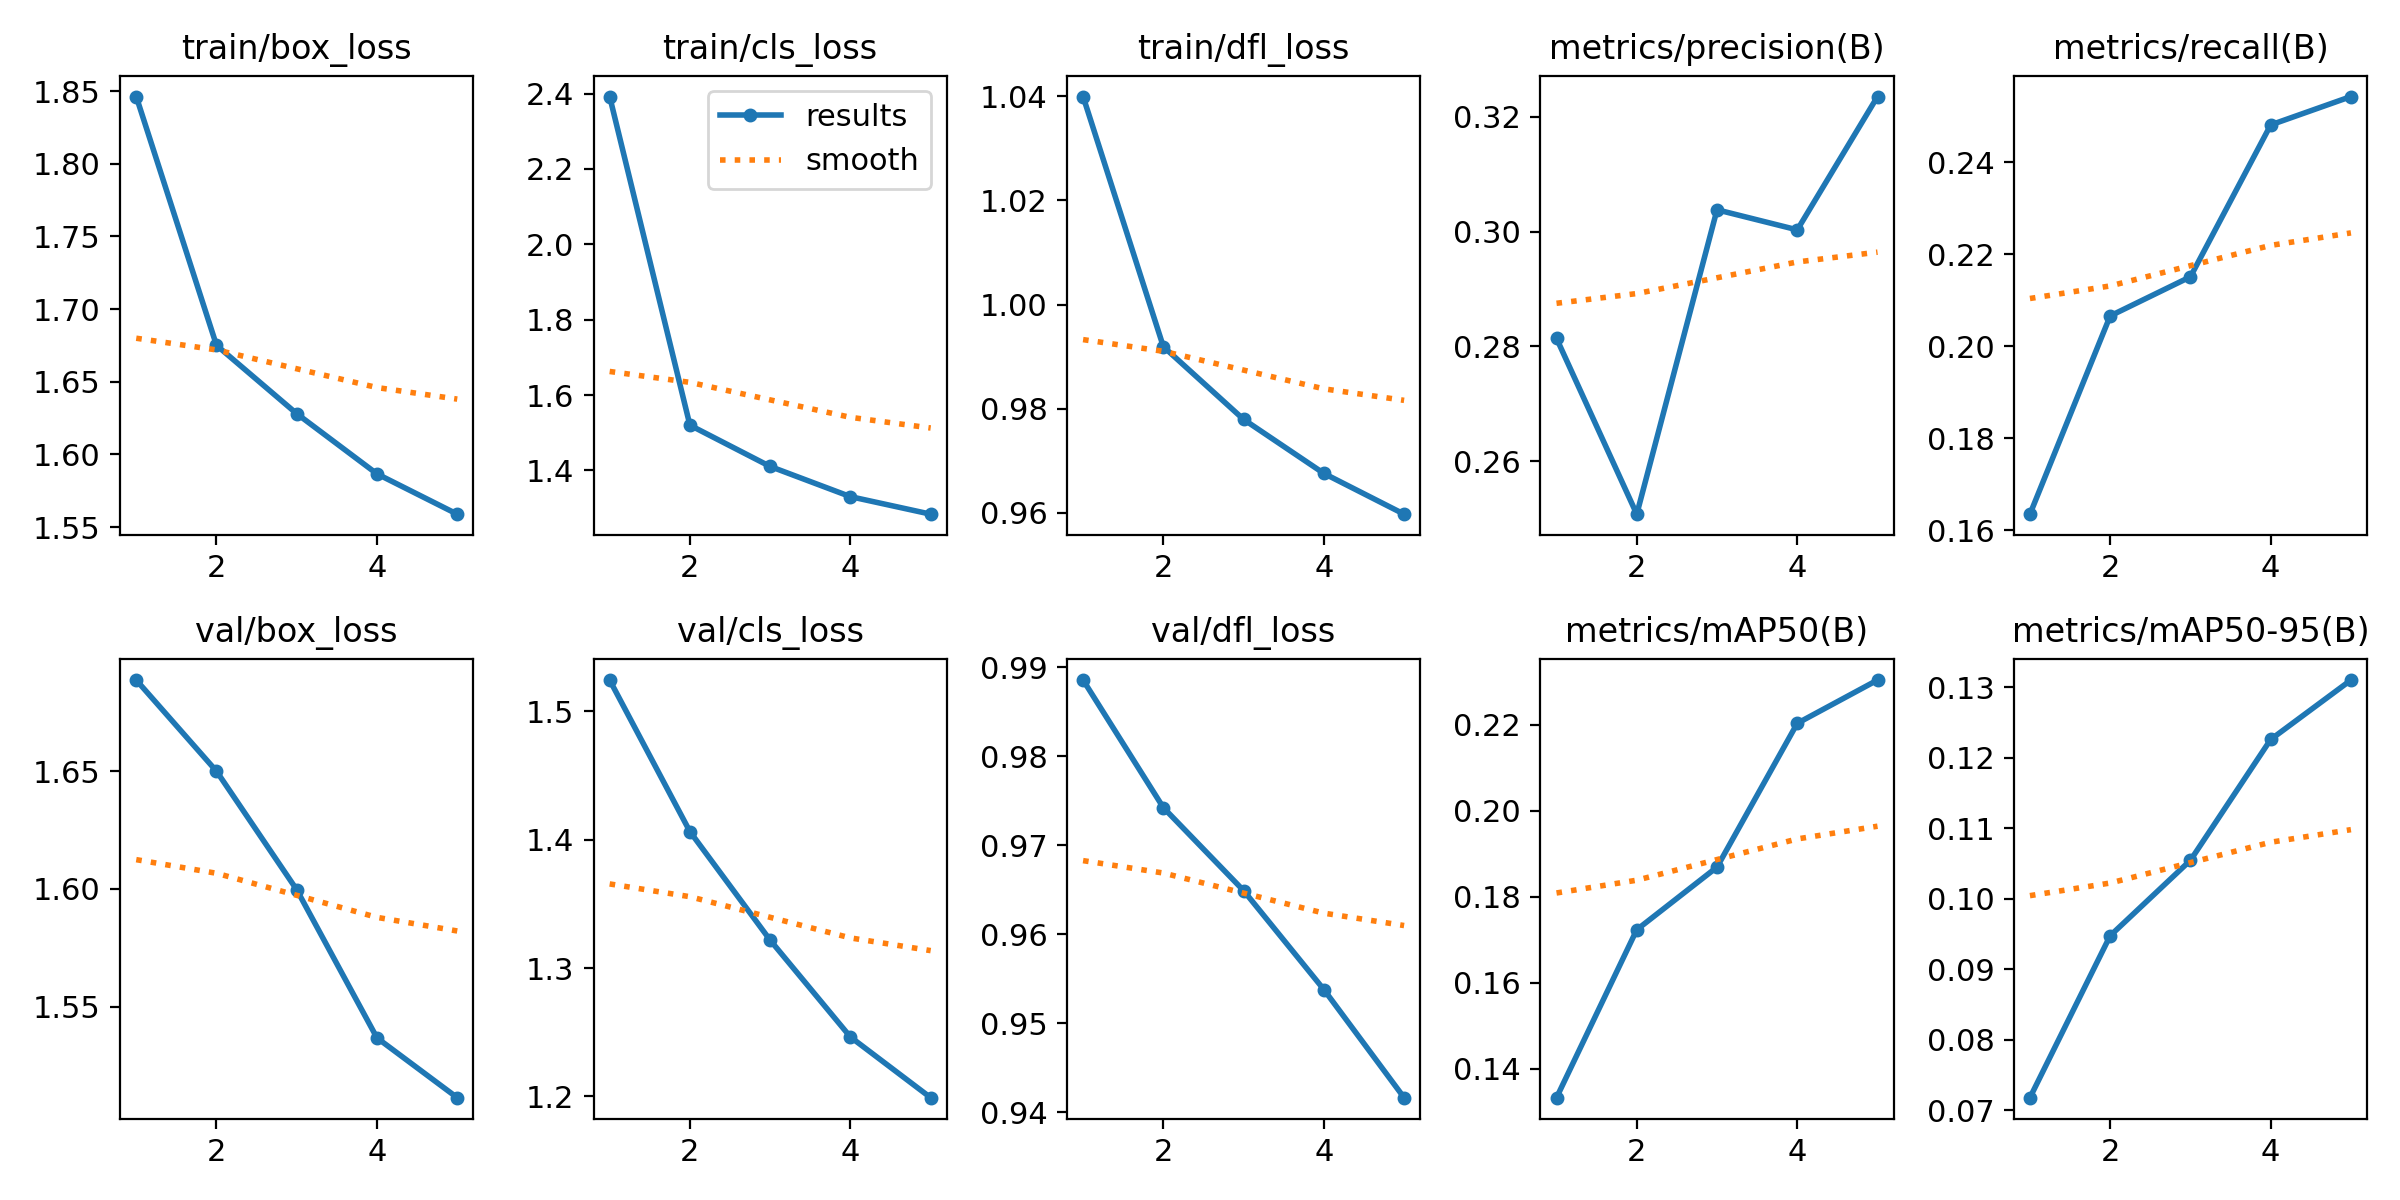

The table this chart was drawn from, first rows:
epoch, time, train/box_loss, train/cls_loss, train/dfl_loss, metrics/precision(B), metrics/recall(B), metrics/mAP50(B), metrics/mAP50-95(B), val/box_loss, val/cls_loss, val/dfl_loss, lr/pg0, lr/pg1, lr/pg2
1, 378.8, 1.846, 2.392, 1.04, 0.2814, 0.1635, 0.1333, 0.07177, 1.689, 1.524, 0.9886, 0.0002374, 0.0002374, 0.0002374
2, 1001, 1.675, 1.52, 0.9919, 0.2508, 0.2066, 0.1723, 0.09475, 1.65, 1.406, 0.9742, 0.0003813, 0.0003813, 0.0003813
3, 1351, 1.628, 1.411, 0.9779, 0.3038, 0.2151, 0.1869, 0.1055, 1.6, 1.322, 0.9649, 0.0004309, 0.0004309, 0.0004309
4, 1760, 1.587, 1.331, 0.9676, 0.3003, 0.2482, 0.2203, 0.1226, 1.537, 1.246, 0.9538, 0.0002899, 0.0002899, 0.0002899
5, 2143, 1.559, 1.284, 0.9597, 0.3235, 0.2543, 0.2304, 0.131, 1.511, 1.199, 0.9416, 0.0001485, 0.0001485, 0.0001485
